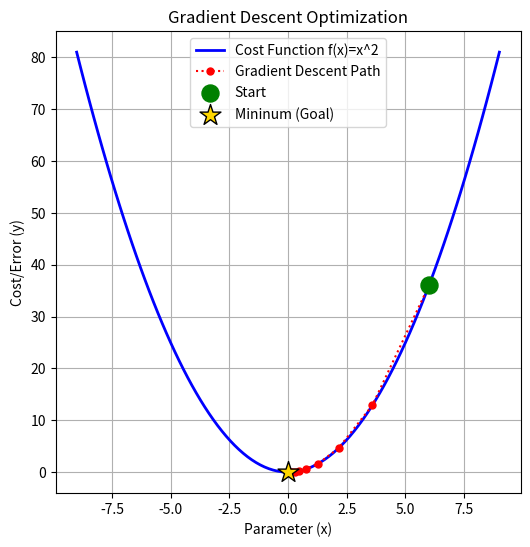

The matplotlib source for this figure:
import numpy as np
import matplotlib.pyplot as plt

# Weekly Challenge 13: Gradient Descent Optimization
# Author: Ing. Arturo Javier Borbon Rojas

# 1 We are going to define the cost function and its derivative
# we will use this equation: f(x) = x**2
def cost_function(x):
    return x**2

# 2 The derivative is 2x. This equation give is the slope at any point.
def gradient(x):
    return 2*x

# 3 We set the Hyperparameters
#learning_rate= 0.1 # The size of a step we take aka alpha
learning_rate= np.random.uniform(0.01, 0.3)
iterations = 20  # Max number of steps
#start_x = 8.0   # Our starting position on the curve
start_x= np.random.randint(0,10)

# 4 We print our data
print("-"* 50)
print("Gradient Descent Process")
print("Our values")
print(f"""Initial x: {start_x}
          Learning Rate:{learning_rate}
      """)
print("-"* 50)

# 5 We start the algorithm
x_current = start_x
history_x =[x_current]
history_y = [cost_function(x_current)]

for i in range(iterations):
    # Here the calculate the slope (its derivative) at the current position
    current_gradient= gradient(x_current)

    # Update the position: take a step in the opposite direction of the slope
    x_new = x_current - (learning_rate * current_gradient)

    # The save this for visualization
    history_x.append(x_new)
    history_y.append(cost_function(x_new))

    # Print progress
    print(f"""Step {i+1} 
            x: {x_new}
            Cost (Error): {cost_function(x_new)} 
""")
    

    # Update current x for the next loop
    x_current= x_new

print("-"*50)
print(f"Optimization finished. The minium was found at x={x_current}")


# 6 Visualization with Matplotlib
# We generate a cruve for the background
x_curve= np.linspace(-9,9,100)
y_curve= cost_function(x_curve)

plt.figure(figsize=(6,6))

# Plot the cost function The hill
plt.plot(x_curve,y_curve, color="blue", linewidth=2, label="Cost Function f(x)=x^2")

# Plot the path of our optimization point
plt.plot(history_x, history_y, color="red", marker="o", linestyle=":", markersize=5, label="Gradient Descent Path")

# Hihjlight the starting and ending points
plt.scatter(history_x[0], history_y[0], color="green", s=150, zorder=5, label="Start")
plt.scatter(history_x[-1], history_y[-1], color="gold", marker="*", s=250, edgecolor="black", zorder=5, label="Mininum (Goal)")

plt.title("Gradient Descent Optimization")
plt.xlabel("Parameter (x)")
plt.ylabel("Cost/Error (y)")
plt.legend()
plt.grid(True)
plt.show()
